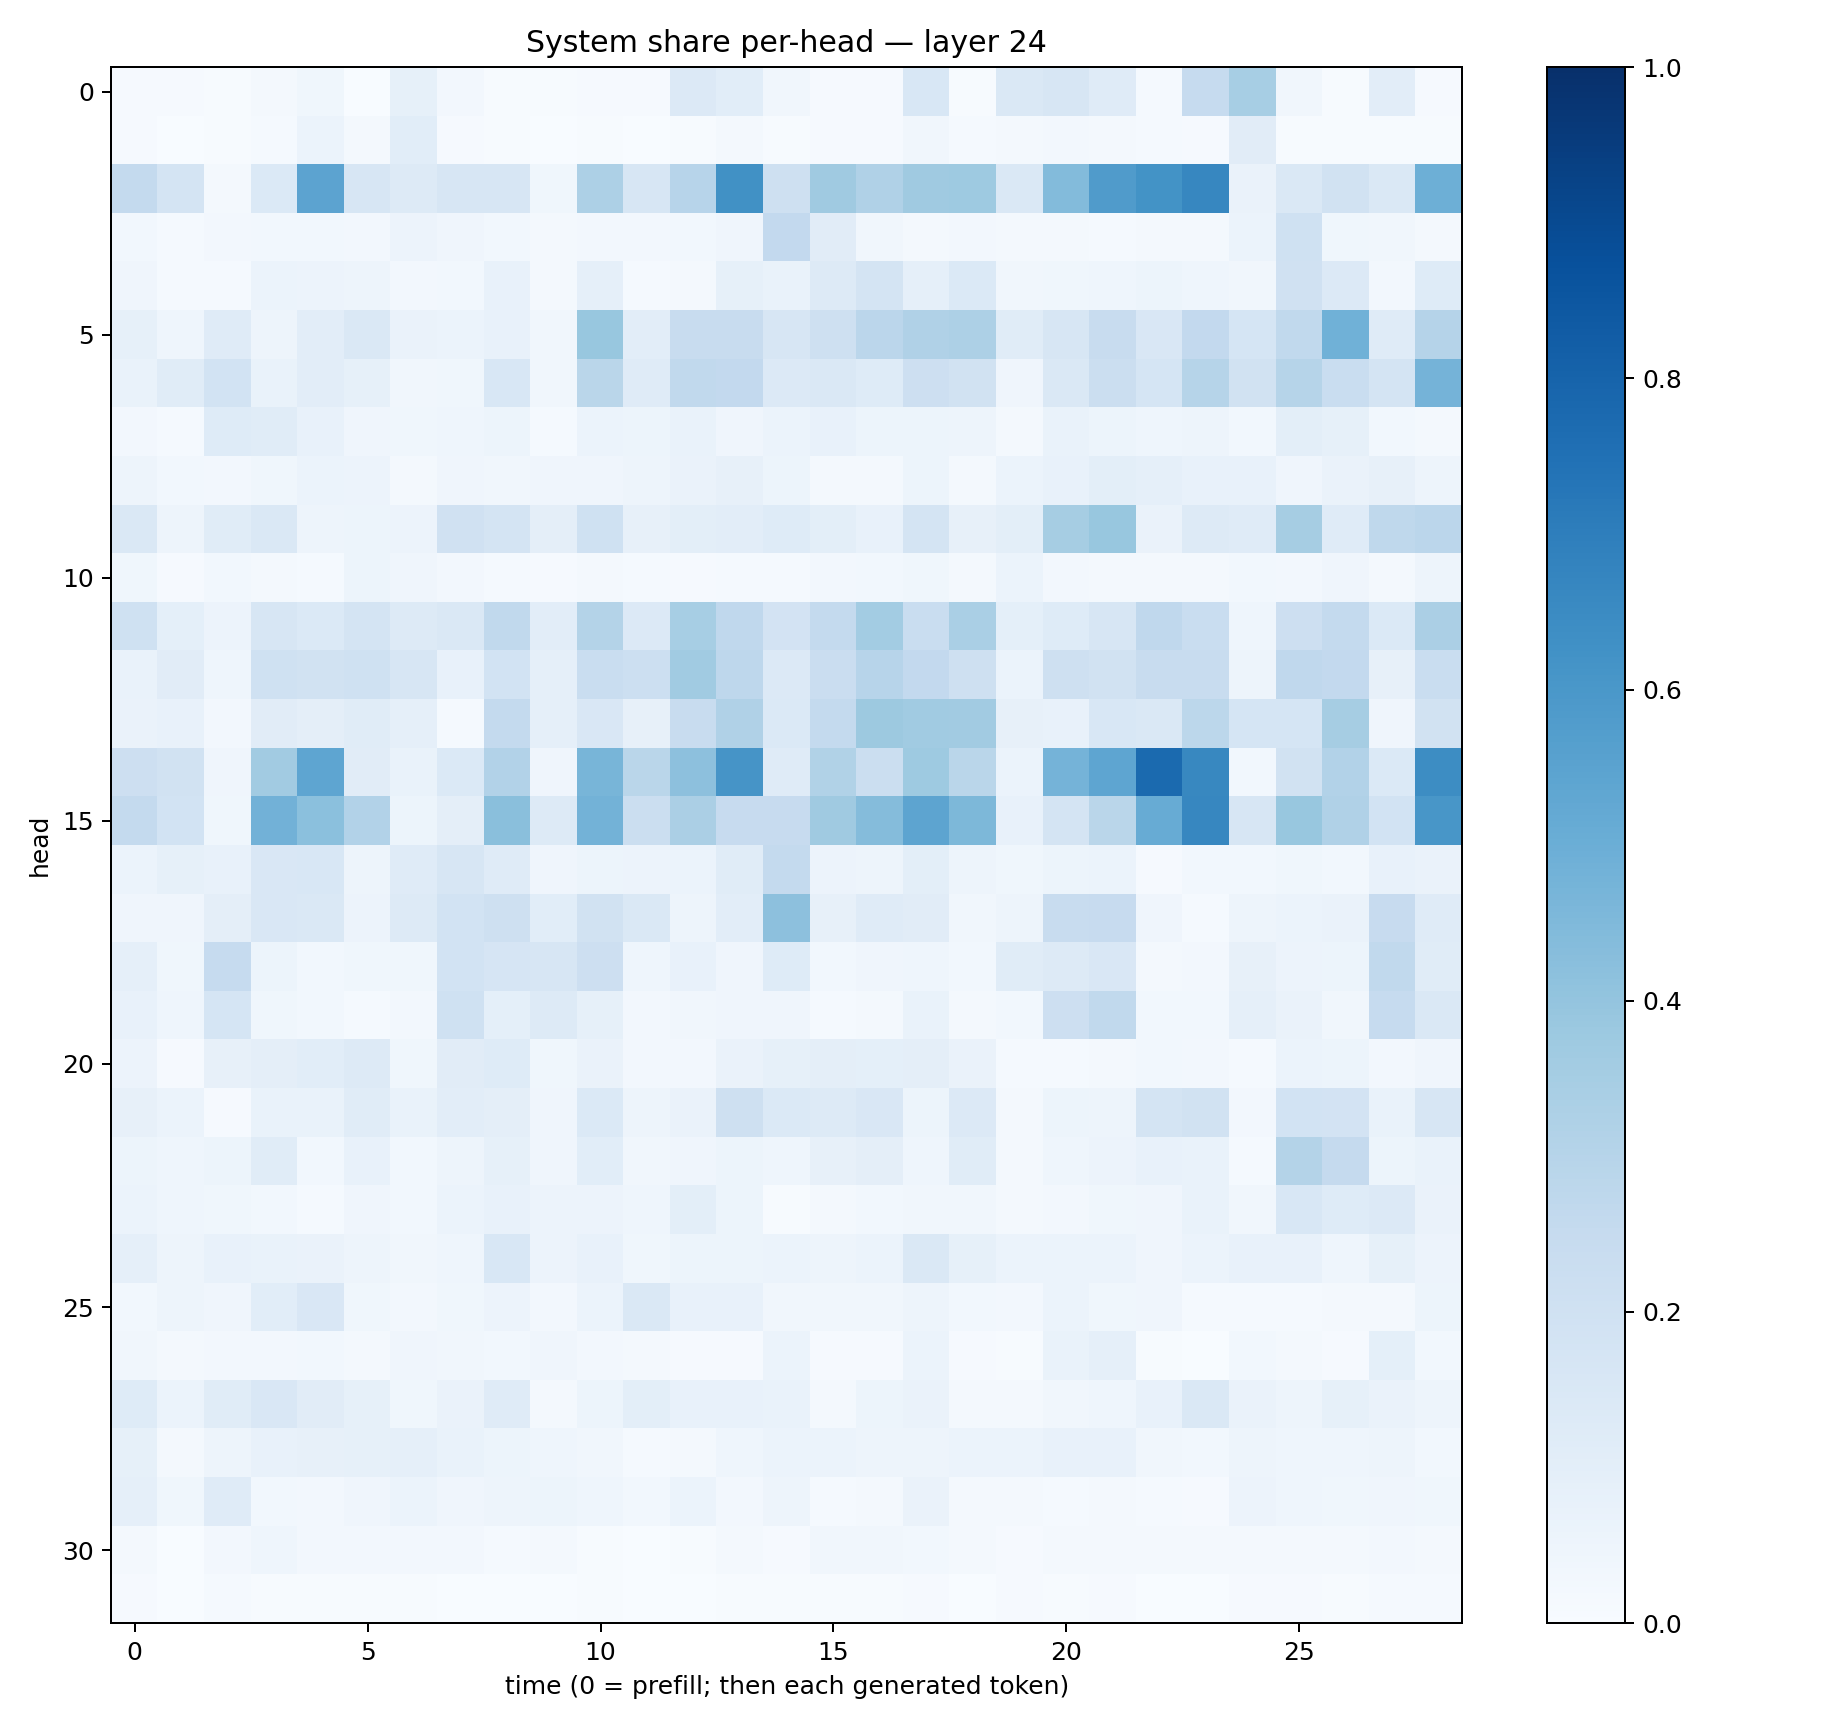

Values plotted in this chart, from the file beside it:
0.0081218295, 0.010283362, 0.0076483046, 0.02023946, 0.03759468, 0.0037295423, 0.08260827, 0.025705446, 0.0063200933, 0.0046282145, 0.008965924, 0.0113845505, 0.13527738, 0.10730743, 0.034283638, 0.0094999885, 0.007953898, 0.1547223, 0.0059806155, 0.14376722, 0.15698004, 0.11844201, 0.014416387, 0.24729484
0.009551, 0.002677, 0.005965, 0.01313, 0.05887, 0.01831, 0.1081, 0.009687, 0.005534, 0.0007347, 0.005115, 0.001826, 0.005081, 0.02073, 0.004351, 0.008514, 0.01084, 0.03226, 0.01235, 0.01862, 0.02578, 0.01675, 0.01433, 0.00859
0.2568, 0.174, 0.02291, 0.137, 0.5449, 0.1588, 0.1272, 0.16, 0.1593, 0.03548, 0.3253, 0.1572, 0.2948, 0.6253, 0.2058, 0.3673, 0.3202, 0.369, 0.373, 0.1481, 0.4381, 0.5813, 0.6175, 0.6642
0.03082, 0.01207, 0.02621, 0.03111, 0.02803, 0.02585, 0.05805, 0.04282, 0.02931, 0.01928, 0.02614, 0.02488, 0.02753, 0.04079, 0.26, 0.1111, 0.03204, 0.01733, 0.02542, 0.0175, 0.01568, 0.013, 0.02187, 0.02259
0.04007, 0.01265, 0.01362, 0.06161, 0.0572, 0.04976, 0.02718, 0.02996, 0.07781, 0.02024, 0.08742, 0.01227, 0.01783, 0.08563, 0.06975, 0.1286, 0.1789, 0.08773, 0.1401, 0.03168, 0.03779, 0.0444, 0.05379, 0.04363
0.08395, 0.04406, 0.12, 0.04915, 0.1022, 0.1408, 0.064, 0.05867, 0.07809, 0.03126, 0.3904, 0.1035, 0.2398, 0.24, 0.1638, 0.2064, 0.2823, 0.3198, 0.3255, 0.1157, 0.1592, 0.2417, 0.152, 0.2584
0.06716, 0.1167, 0.1859, 0.0678, 0.1043, 0.08244, 0.03263, 0.0364, 0.1551, 0.03131, 0.2858, 0.1202, 0.2628, 0.2595, 0.1353, 0.1422, 0.1219, 0.2146, 0.1925, 0.04274, 0.1462, 0.2226, 0.1701, 0.2989
0.0253, 0.01486, 0.123, 0.1161, 0.07643, 0.04025, 0.03536, 0.04606, 0.0514, 0.01493, 0.0612, 0.05123, 0.06791, 0.04181, 0.06243, 0.0749, 0.05244, 0.05375, 0.04974, 0.01751, 0.07027, 0.05127, 0.04651, 0.05072
0.04998, 0.02936, 0.02633, 0.03825, 0.06044, 0.05485, 0.01989, 0.04212, 0.03482, 0.03977, 0.04235, 0.04775, 0.06356, 0.08001, 0.05454, 0.02067, 0.01963, 0.05362, 0.01663, 0.06242, 0.07648, 0.09981, 0.08639, 0.07111
0.145, 0.0482, 0.1164, 0.1442, 0.04762, 0.05356, 0.05559, 0.1954, 0.1794, 0.09531, 0.2008, 0.07918, 0.09953, 0.104, 0.1215, 0.09989, 0.07444, 0.1744, 0.08008, 0.1012, 0.3491, 0.3871, 0.06386, 0.1327
0.03665, 0.01125, 0.02798, 0.02123, 0.01207, 0.05176, 0.03941, 0.02469, 0.01191, 0.008535, 0.02325, 0.01266, 0.009539, 0.01405, 0.01341, 0.02689, 0.02934, 0.03638, 0.01679, 0.06089, 0.02491, 0.02108, 0.02067, 0.02207
0.2022, 0.09242, 0.05679, 0.1573, 0.1399, 0.1791, 0.1263, 0.1417, 0.2632, 0.1018, 0.3072, 0.1365, 0.347, 0.2671, 0.1803, 0.2566, 0.3565, 0.2313, 0.3376, 0.09035, 0.1239, 0.1639, 0.2661, 0.2323
0.06925, 0.1106, 0.04418, 0.1995, 0.1884, 0.1998, 0.1614, 0.07147, 0.1864, 0.08732, 0.2317, 0.215, 0.3658, 0.275, 0.1335, 0.2274, 0.2952, 0.2607, 0.2046, 0.06128, 0.2108, 0.1876, 0.237, 0.2396
0.06596, 0.07186, 0.02543, 0.11, 0.09678, 0.1154, 0.086, 0.01384, 0.2547, 0.08948, 0.151, 0.08032, 0.2381, 0.319, 0.139, 0.2541, 0.3784, 0.3653, 0.362, 0.08082, 0.07182, 0.1536, 0.148, 0.278
0.2118, 0.1947, 0.04125, 0.3618, 0.5377, 0.1107, 0.06756, 0.1406, 0.3106, 0.04108, 0.4669, 0.2862, 0.4169, 0.6106, 0.1173, 0.3162, 0.2197, 0.3722, 0.2854, 0.05915, 0.4737, 0.5361, 0.7737, 0.6607
0.255, 0.1845, 0.03847, 0.4813, 0.4215, 0.3088, 0.05436, 0.09525, 0.4222, 0.1313, 0.4773, 0.2221, 0.3348, 0.2442, 0.2447, 0.3708, 0.4353, 0.542, 0.4547, 0.07227, 0.1737, 0.2854, 0.5092, 0.6679
0.05902, 0.08352, 0.0733, 0.152, 0.154, 0.04808, 0.1197, 0.1591, 0.1187, 0.03963, 0.05332, 0.05771, 0.06218, 0.1142, 0.2551, 0.05794, 0.0497, 0.09845, 0.04851, 0.03525, 0.05408, 0.06208, 0.008965, 0.02764
0.04163, 0.04012, 0.09404, 0.1489, 0.1461, 0.05857, 0.1315, 0.1857, 0.2045, 0.1083, 0.1894, 0.1429, 0.04836, 0.1039, 0.4173, 0.07922, 0.1194, 0.1108, 0.03351, 0.04846, 0.237, 0.2438, 0.04182, 0.01454
0.08707, 0.03814, 0.247, 0.05262, 0.0308, 0.03697, 0.03688, 0.1857, 0.1648, 0.1591, 0.2144, 0.04482, 0.07356, 0.0425, 0.1239, 0.02926, 0.04285, 0.04478, 0.02968, 0.1166, 0.1326, 0.1507, 0.01607, 0.02473
0.07789, 0.04574, 0.1717, 0.03575, 0.02783, 0.01476, 0.02485, 0.201, 0.09228, 0.1286, 0.08334, 0.02412, 0.03459, 0.03964, 0.04024, 0.01174, 0.01592, 0.06823, 0.01984, 0.0281, 0.2142, 0.2635, 0.02822, 0.02916
0.05618, 0.008282, 0.0814, 0.09568, 0.1063, 0.1288, 0.03787, 0.1103, 0.1217, 0.03608, 0.06321, 0.02626, 0.02683, 0.06503, 0.08464, 0.09671, 0.09147, 0.09711, 0.06628, 0.01528, 0.01497, 0.01985, 0.02762, 0.02617
0.08133, 0.05917, 0.01004, 0.0686, 0.06986, 0.1162, 0.06864, 0.1029, 0.09513, 0.04055, 0.1404, 0.04772, 0.06499, 0.2055, 0.1387, 0.1322, 0.1494, 0.05407, 0.1332, 0.01973, 0.05116, 0.04783, 0.1787, 0.1895
0.05235, 0.04653, 0.05459, 0.1168, 0.02937, 0.07259, 0.02751, 0.04812, 0.08592, 0.04169, 0.1088, 0.0351, 0.04059, 0.05294, 0.04637, 0.08135, 0.09645, 0.04669, 0.1147, 0.01676, 0.04467, 0.05555, 0.07354, 0.0673
0.05899, 0.04331, 0.03674, 0.02736, 0.01511, 0.04023, 0.03063, 0.06163, 0.07598, 0.05813, 0.05817, 0.04659, 0.09973, 0.05181, 0.00585, 0.02141, 0.0277, 0.03465, 0.03406, 0.01728, 0.02638, 0.03741, 0.04189, 0.06779
0.08611, 0.04711, 0.07555, 0.06907, 0.06438, 0.04789, 0.03161, 0.04683, 0.155, 0.05625, 0.07168, 0.03872, 0.05239, 0.05232, 0.05909, 0.04718, 0.05929, 0.1452, 0.08329, 0.06163, 0.06114, 0.06057, 0.03983, 0.06121
0.03003, 0.04766, 0.03968, 0.1061, 0.1519, 0.03771, 0.02632, 0.03547, 0.05619, 0.02445, 0.05937, 0.141, 0.07738, 0.0762, 0.03414, 0.032, 0.03499, 0.04882, 0.02925, 0.02734, 0.05979, 0.03522, 0.04019, 0.01548
0.03256, 0.02096, 0.02668, 0.02584, 0.02917, 0.01602, 0.04104, 0.03226, 0.03081, 0.03961, 0.02494, 0.01901, 0.01055, 0.008485, 0.06243, 0.008274, 0.008055, 0.05975, 0.007832, 0.006795, 0.06961, 0.0861, 0.0064, 0.003577
0.1219, 0.06178, 0.1147, 0.15, 0.1124, 0.08251, 0.0369, 0.06638, 0.1208, 0.02261, 0.05097, 0.1009, 0.07465, 0.07051, 0.07002, 0.02095, 0.05421, 0.06355, 0.01719, 0.02005, 0.03461, 0.04457, 0.07519, 0.1407
0.08383, 0.02273, 0.04779, 0.07728, 0.07929, 0.0846, 0.08683, 0.06887, 0.05391, 0.04468, 0.03455, 0.01432, 0.0216, 0.04407, 0.05908, 0.05982, 0.05024, 0.0471, 0.06164, 0.06091, 0.07206, 0.07059, 0.03339, 0.0283
0.08702, 0.0373, 0.1188, 0.02766, 0.02662, 0.03946, 0.05939, 0.04141, 0.05067, 0.05375, 0.04465, 0.02811, 0.05951, 0.02427, 0.04964, 0.015, 0.01864, 0.06622, 0.02011, 0.01675, 0.0125, 0.01572, 0.01344, 0.01065
0.01591, 0.003313, 0.02729, 0.04449, 0.0258, 0.02647, 0.02415, 0.02598, 0.0156, 0.02167, 0.006636, 0.001958, 0.006887, 0.01729, 0.01168, 0.03243, 0.03171, 0.03108, 0.01965, 0.01057, 0.02153, 0.02246, 0.01624, 0.01712
0.01101, 0.00324, 0.01505, 0.003926, 0.005291, 0.005384, 0.007484, 0.003073, 0.002221, 0.001885, 0.003926, 0.001997, 0.002866, 0.004135, 0.007001, 0.004244, 0.005764, 0.009908, 0.003893, 0.008195, 0.007757, 0.01116, 0.00258, 0.002852
